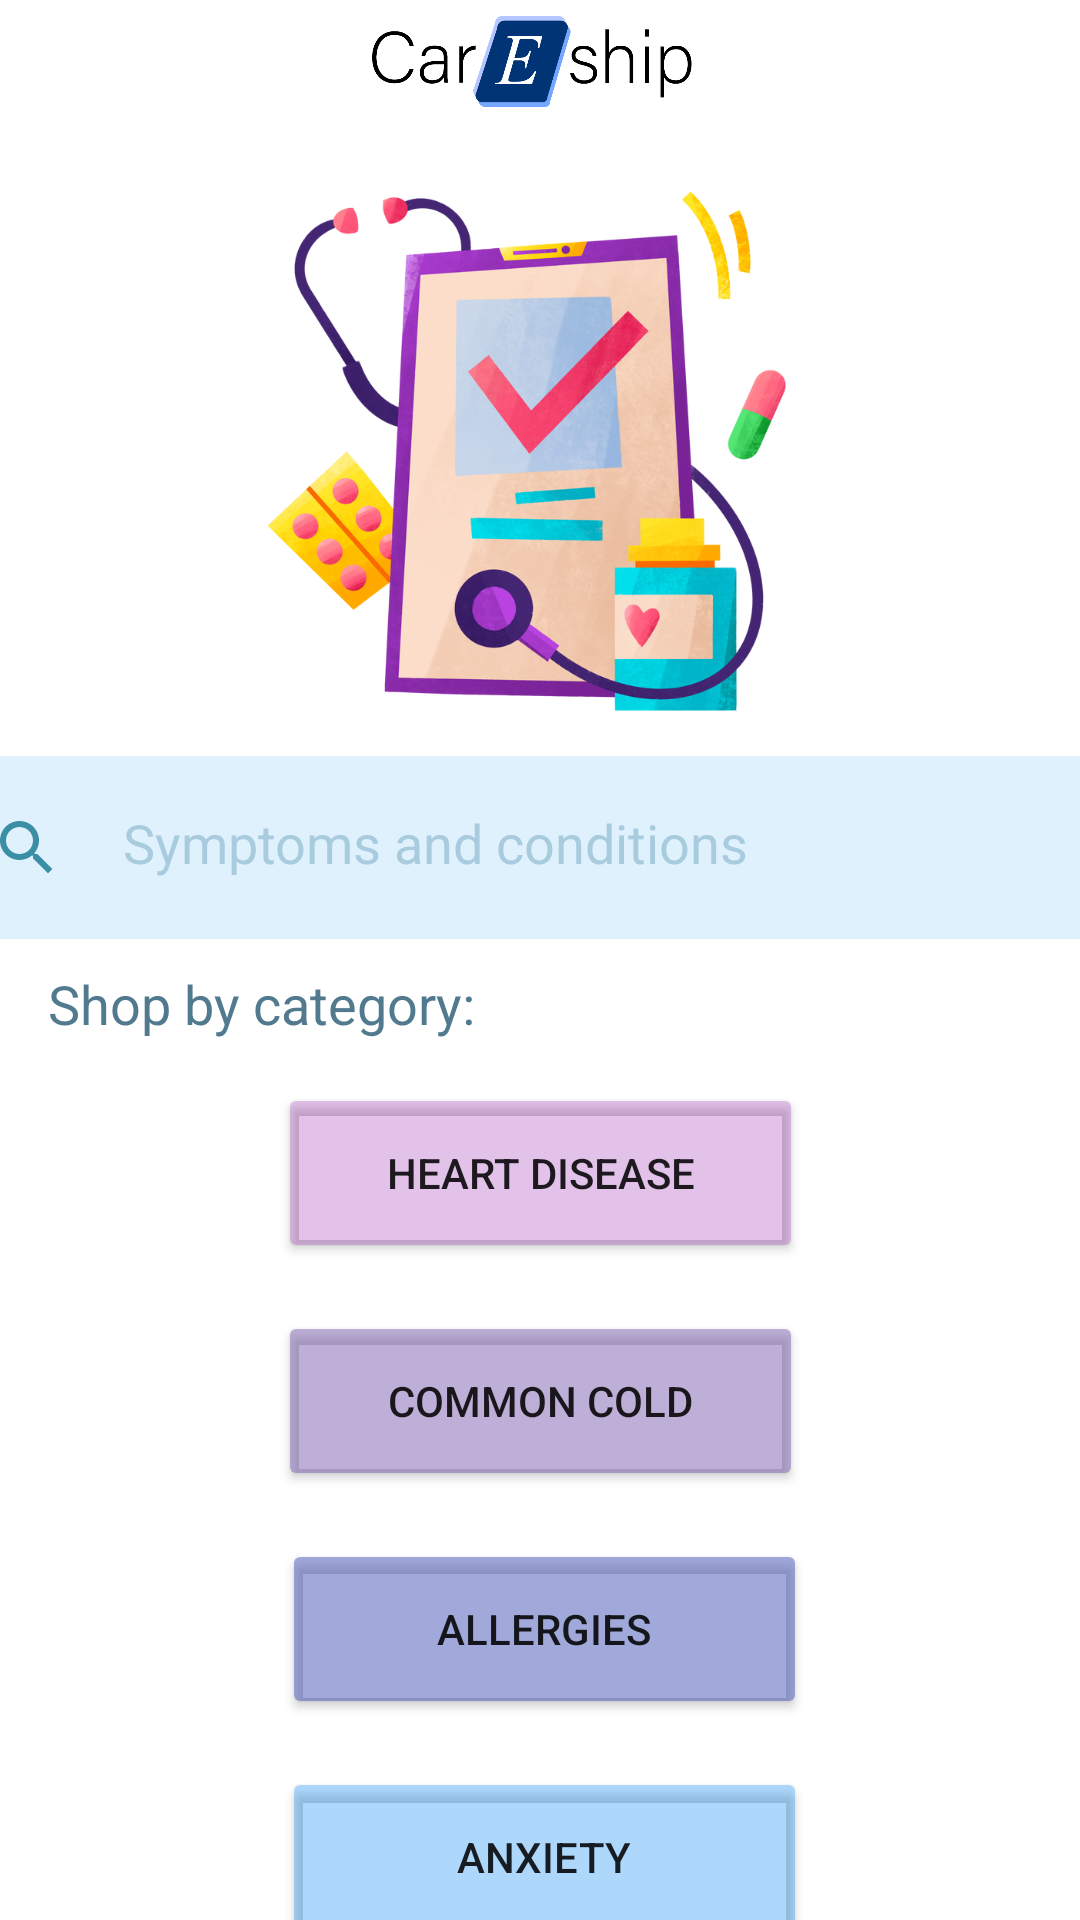

Here is an Android app screen rendered from its layout file. Give the layout XML and the strings, colors and styles it references.
<!-- AndroidManifest.xml: application theme Theme.CarEshipApp -->
<!-- res/layout/activity_main_category_list.xml -->
<?xml version="1.0" encoding="utf-8"?>
<androidx.constraintlayout.widget.ConstraintLayout xmlns:android="http://schemas.android.com/apk/res/android"
    xmlns:app="http://schemas.android.com/apk/res-auto"
    xmlns:tools="http://schemas.android.com/tools"
    android:layout_width="match_parent"
    android:layout_height="match_parent"
    android:background="@null"
    tools:context=".customer_gui.MainActivityCategoryList">


    <ImageView
        android:id="@+id/imageView"
        android:layout_width="115dp"
        android:layout_height="33dp"
        android:layout_marginTop="4dp"
        app:layout_constraintEnd_toEndOf="parent"
        app:layout_constraintStart_toStartOf="parent"
        app:layout_constraintTop_toTopOf="parent"
        app:srcCompat="@drawable/logo" />

    <EditText
        android:id="@+id/symptomsEntry"
        android:layout_width="407dp"
        android:layout_height="61dp"
        android:layout_marginTop="252dp"

        android:background="#5E2196F3"
        android:backgroundTint="#5E2196F3"
        android:drawableStart="@drawable/ic_baseline_search_24"
        android:drawablePadding="20dp"
        android:hint="@string/symptoms_and_conditions"
        android:inputType="text"
        android:padding="20dp"
        android:textColor="#5E498AA8"
        android:textColorHint="#5E498AA8"
        app:layout_constraintEnd_toEndOf="parent"
        app:layout_constraintStart_toStartOf="parent"
        app:layout_constraintTop_toTopOf="parent" />

    <Button
        android:id="@+id/heartDisease"
        android:layout_width="175dp"
        android:layout_height="60dp"
        android:layout_marginTop="48dp"
        android:backgroundTint="#489B27B0"
        android:text="@string/heart_disease"
        app:layout_constraintEnd_toEndOf="parent"
        app:layout_constraintStart_toStartOf="parent"
        app:layout_constraintTop_toBottomOf="@+id/symptomsEntry" />

    <Button
        android:id="@+id/commonCold"
        android:layout_width="175dp"
        android:layout_height="60dp"
        android:layout_marginTop="16dp"
        android:backgroundTint="#777454AC"
        android:text="@string/common_cold"
        app:layout_constraintEnd_toEndOf="parent"
        app:layout_constraintStart_toStartOf="parent"
        app:layout_constraintTop_toBottomOf="@+id/heartDisease" />

    <Button
        android:id="@+id/allergies"
        android:layout_width="175dp"
        android:layout_height="60dp"
        android:layout_marginTop="16dp"
        android:backgroundTint="#7E3F51B5"
        android:text="@string/allergies"
        app:layout_constraintEnd_toEndOf="parent"
        app:layout_constraintHorizontal_bias="0.508"
        app:layout_constraintStart_toStartOf="parent"
        app:layout_constraintTop_toBottomOf="@+id/commonCold" />

    <Button
        android:id="@+id/anxiety"
        android:layout_width="175dp"
        android:layout_height="60dp"
        android:layout_marginTop="16dp"
        android:backgroundTint="#5E2196F3"
        android:text="@string/anxiety"
        app:layout_constraintEnd_toEndOf="parent"
        app:layout_constraintHorizontal_bias="0.508"
        app:layout_constraintStart_toStartOf="parent"
        app:layout_constraintTop_toBottomOf="@+id/allergies" />

    <Button
        android:id="@+id/asthma"
        android:layout_width="175dp"
        android:layout_height="60dp"
        android:layout_marginTop="16dp"
        android:backgroundTint="#7C27A5B0"
        android:text="@string/asthma"
        app:layout_constraintEnd_toEndOf="parent"
        app:layout_constraintStart_toStartOf="parent"
        app:layout_constraintTop_toBottomOf="@+id/anxiety" />

    <TextView
        android:id="@+id/textView"
        android:layout_width="198dp"
        android:layout_height="33dp"
        android:text="@string/shop_by_category"
        android:textColor="#517A8E"
        android:textSize="18sp"
        app:layout_constraintBottom_toTopOf="@+id/heartDisease"
        app:layout_constraintEnd_toEndOf="parent"
        app:layout_constraintHorizontal_bias="0.098"
        app:layout_constraintStart_toStartOf="parent"
        app:layout_constraintTop_toBottomOf="@+id/symptomsEntry"
        app:layout_constraintVertical_bias="0.629" />

    <ImageView
        android:id="@+id/imageView23"
        android:layout_width="269dp"
        android:layout_height="234dp"
        android:layout_marginTop="36dp"
        app:layout_constraintEnd_toEndOf="parent"
        app:layout_constraintStart_toStartOf="parent"
        app:layout_constraintTop_toTopOf="parent"
        app:srcCompat="@drawable/bonbon_phone_with_online_medicine_service_pills_and_stethoscope_1" />


</androidx.constraintlayout.widget.ConstraintLayout>
<!-- resources referenced by this layout -->
<resources>
  <!-- drawable bonbon_phone_with_online_medicine_service_pills_and_stethoscope_1: png bitmap (drawable, 517517 bytes) -->
  <!-- drawable ic_baseline_search_24 (drawable) -->
  <vector android:height="24dp" android:tint="#3B8FA5"
      android:viewportHeight="24" android:viewportWidth="24"
      android:width="24dp" xmlns:android="http://schemas.android.com/apk/res/android">
      <path android:fillColor="#3B8FA5" android:pathData="M15.5,14h-0.79l-0.28,-0.27C15.41,12.59 16,11.11 16,9.5 16,5.91 13.09,3 9.5,3S3,5.91 3,9.5 5.91,16 9.5,16c1.61,0 3.09,-0.59 4.23,-1.57l0.27,0.28v0.79l5,4.99L20.49,19l-4.99,-5zM9.5,14C7.01,14 5,11.99 5,9.5S7.01,5 9.5,5 14,7.01 14,9.5 11.99,14 9.5,14z"/>
  </vector>
  <!-- drawable logo: png bitmap (drawable, 16522 bytes) -->
  <string name="allergies">allergies</string>
  <string name="anxiety">anxiety</string>
  <string name="asthma">asthma</string>
  <string name="common_cold">common cold</string>
  <string name="heart_disease">Heart Disease</string>
  <string name="shop_by_category">Shop by category:</string>
  <string name="symptoms_and_conditions">Symptoms and conditions</string>
  <style name="Theme.CarEshipApp" parent="Theme.MaterialComponents.DayNight.NoActionBar">
          
          <item name="colorPrimary">@color/sky_blue</item>
          <item name="colorPrimaryVariant">@color/careship_palette_popstar</item>
          <item name="colorOnPrimary">@color/white</item>
          
          <item name="colorSecondary">@color/dark_blue</item>
          <item name="colorSecondaryVariant">@color/heather</item>
          <item name="colorOnSecondary">@color/white</item>
          
          <item name="android:statusBarColor" tools:targetApi="l">?attr/colorPrimaryVariant</item>
          
  
      </style>
  <color name="sky_blue"> #EB6A9ECA</color>
  <color name="careship_palette_popstar">   #C63B5E</color>
  <color name="white">#FFFFFFFF</color>
  <color name="dark_blue"> #7E3F51B5</color>
  <color name="heather">  #736698</color>
</resources>
